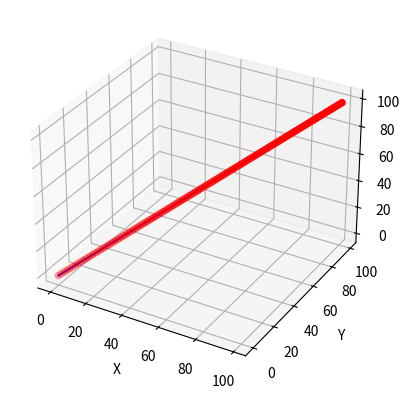

Write the Python code that produced this figure.
from mpl_toolkits import mplot3d
import numpy as np
import matplotlib.pyplot as plt

fig = plt.figure()
ax = plt.axes(projection="3d")

ax.set_xlabel('X')
ax.set_ylabel('Y')
ax.set_zlabel('Z')

x_arr = np.array(range(0, 100))
y_arr = np.array(range(0, 100))
z_arr = np.array(range(0, 100))

ax.plot3D(x_arr,y_arr,z_arr, 'blue')

ax.scatter3D(x_arr, y_arr, z_arr, c ='red');
plt.show()